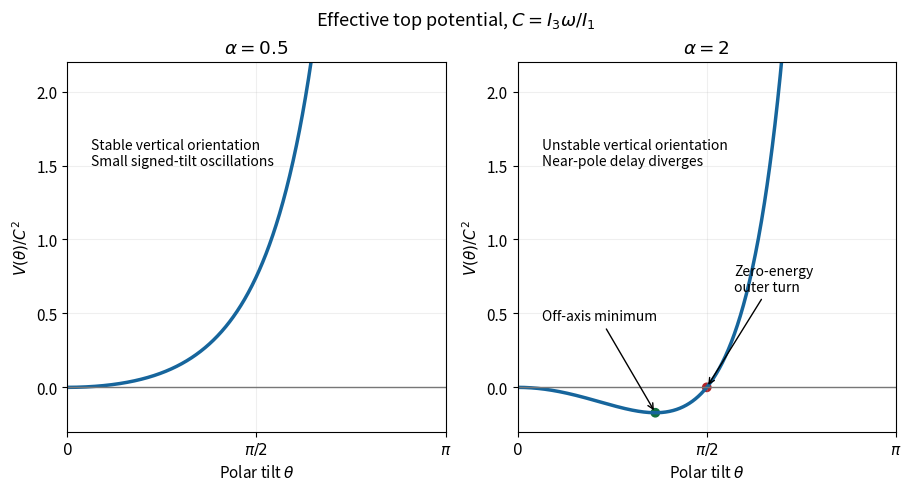

Source code (Python): (Note: this script raises an exception after producing the figure.)
from pathlib import Path
import matplotlib
matplotlib.use('Agg')
import matplotlib.pyplot as plt
import numpy as np
plt.rcParams.update({'font.size': 11, 'figure.facecolor': 'white', 'axes.facecolor': 'white'})

fig,axes=plt.subplots(1,2,figsize=(9,4.8),layout='constrained')
theta=np.linspace(0,np.pi-.025,1000)
for ax,alpha in zip(axes,[.5,2.]):
 v=np.tan(theta/2)**2-alpha*np.sin(theta/2)**2
 ax.plot(theta,v,color='#16659c',lw=2.5);ax.axhline(0,color='#777777',lw=1)
 ax.set(xlim=(0,np.pi),ylim=(-.3,2.2),xlabel=r'Polar tilt $\theta$',ylabel=r'$V(\theta)/C^2$',title=rf'$\alpha={alpha:g}$')
 ax.set_xticks([0,np.pi/2,np.pi],[r'$0$',r'$\pi/2$',r'$\pi$']);ax.grid(alpha=.2)
axes[0].text(.2,1.5,'Stable vertical orientation\nSmall signed-tilt oscillations',fontsize=10)
alpha=2.;tm=2*np.arccos(alpha**(-.25));vm=-(np.sqrt(alpha)-1)**2;tzero=2*np.arccos(alpha**(-.5))
axes[1].scatter([tm,tzero],[vm,0],color=['#11703e','#b22428'])
axes[1].annotate('Off-axis minimum',(tm,vm),(.2,.45),arrowprops={'arrowstyle':'->'},fontsize=10)
axes[1].annotate('Zero-energy\nouter turn',(tzero,0),(1.8,.65),arrowprops={'arrowstyle':'->'},fontsize=10)
axes[1].text(.2,1.5,'Unstable vertical orientation\nNear-pole delay diverges',fontsize=10)
fig.suptitle(r'Effective top potential, $C=I_3\omega/I_1$',fontsize=13)

fig.savefig(Path.cwd()/Path(__file__).with_suffix('.png').name, dpi=150, facecolor='white', transparent=False)
plt.close(fig)
